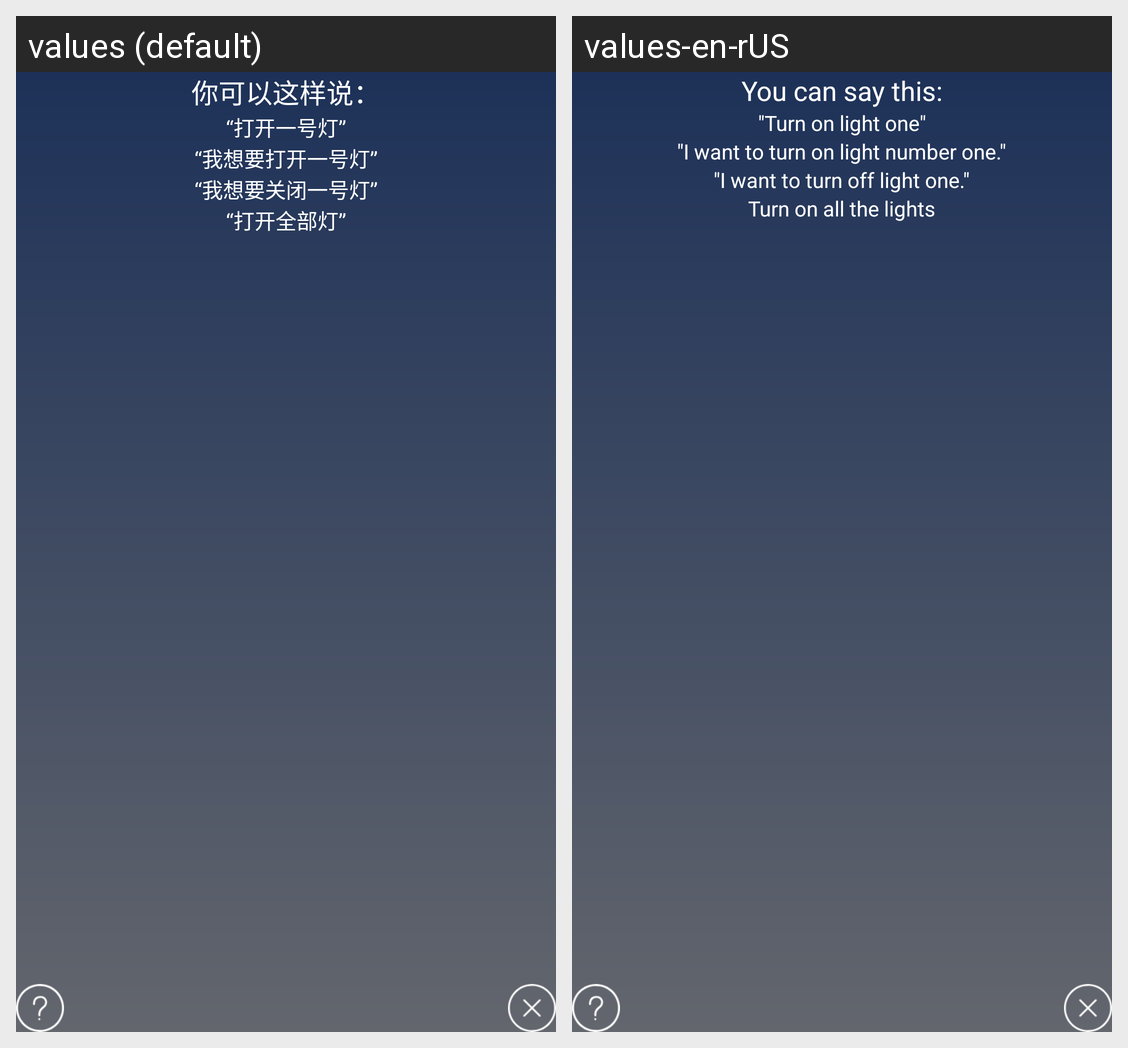

This grid shows one Android layout under two languages. Give, for every string resource on the screen, its name, the default text and each shown locale's text.
Android screen res/layout/activity_qsthree_sound_control.xml rendered under 2 locales, left to right: values (default), values-en-rUS. Device: Nexus 5 (rendered at 1080×1920; each locale shown at half size, 540×960, under a caption strip naming it); theme MyTheme.
Strings drawn on this screen, with the default value and each locale's value (text and hints the layout hard-codes, and strings that could not be matched under every locale, appear in the picture but are not listed):

qsthree_sound_control_title
  values: 你可以这样说：
  values-en-rUS: You can say this:

qsthree_sound_control_example_one
  values: “打开一号灯”
  values-en-rUS: "Turn on light one"

qsthree_sound_control_example_two
  values: “我想要打开一号灯”
  values-en-rUS: "I want to turn on light number one."

qsthree_sound_control_example_three
  values: “我想要关闭一号灯”
  values-en-rUS: "I want to turn off light one."

qsthree_sound_control_example_four
  values: “打开全部灯”
  values-en-rUS: Turn on all the lights
